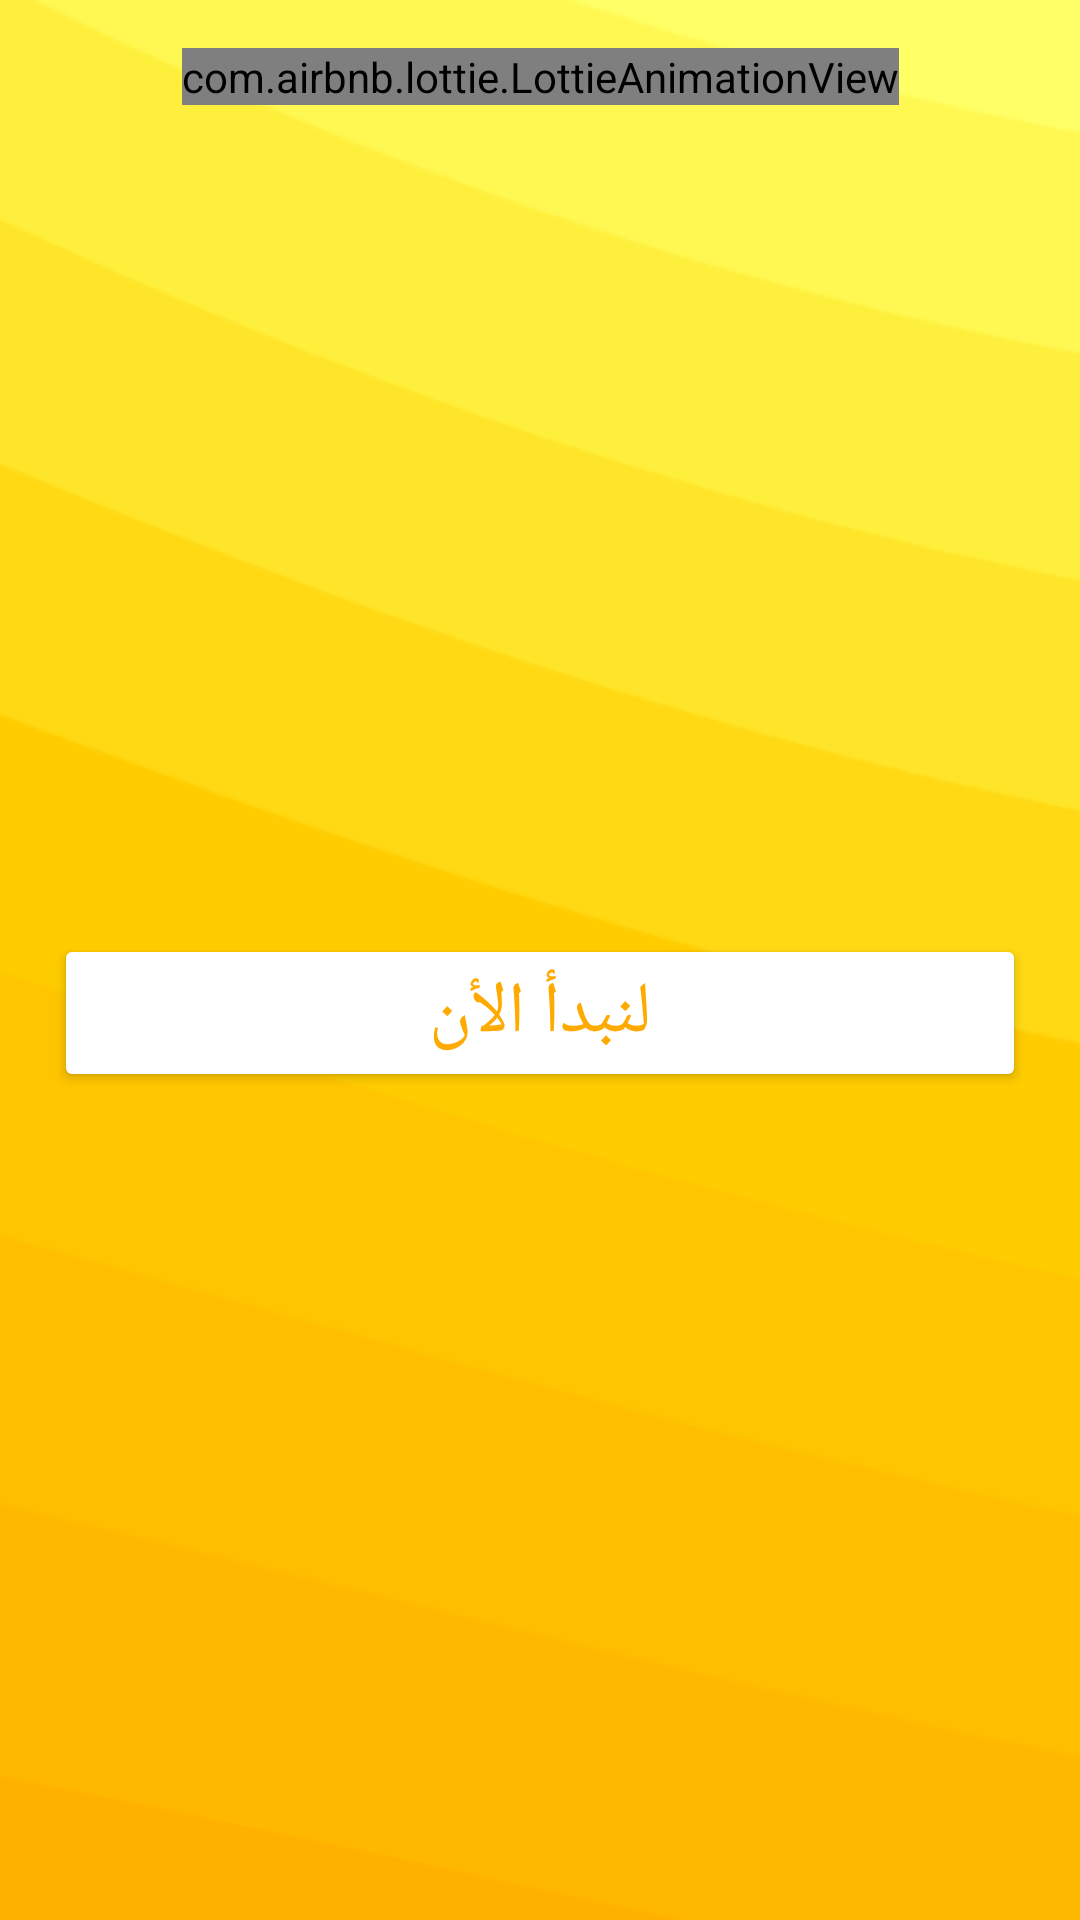

Layout XML and referenced resources for this Android screen:
<!-- AndroidManifest.xml: application theme Theme.Re7letElKalemat -->
<!-- res/layout/activity_first_game_ruls.xml -->
<?xml version="1.0" encoding="utf-8"?>
<androidx.constraintlayout.widget.ConstraintLayout xmlns:android="http://schemas.android.com/apk/res/android"
    xmlns:app="http://schemas.android.com/apk/res-auto"
    xmlns:tools="http://schemas.android.com/tools"
    android:id="@+id/main"
    android:layout_width="match_parent"
    android:layout_height="match_parent"
    android:background="@drawable/background"
    tools:context=".View.FirstGameRulesActivity">
    <com.airbnb.lottie.LottieAnimationView
        android:id="@+id/viewAnimator"
        android:layout_width="wrap_content"
        android:layout_height="0dp"
        android:layout_marginTop="16dp"
        app:layout_constraintEnd_toEndOf="parent"
        app:layout_constraintHorizontal_bias="0.5"
        app:layout_constraintStart_toStartOf="parent"
        app:layout_constraintTop_toTopOf="parent"
        app:lottie_rawRes="@raw/smiling_boy" />


    <Button
        android:id="@+id/start_now"
        style="@style/GeneralButton"
        android:layout_width="0dp"
        android:layout_height="wrap_content"
        android:text="@string/start_now"
        android:layout_margin="18dp"
        app:layout_constraintBottom_toBottomOf="parent"
        app:layout_constraintEnd_toEndOf="parent"
        app:layout_constraintStart_toStartOf="parent"
        app:layout_constraintTop_toBottomOf="@+id/viewAnimator" />



</androidx.constraintlayout.widget.ConstraintLayout>
<!-- resources referenced by this layout -->
<resources>
  <!-- drawable background: png bitmap (drawable, 17463 bytes) -->
  <string name="start_now">لنبدأ الأن</string>
  <style name="GeneralButton">
          <item name="android:textColor">@color/my_primary_color</item>
          <item name="android:backgroundTint">@color/white</item>
          <item name="android:textSize">24sp</item>
          <item name="android:fontFamily">@font/app</item>
      </style>
  <style name="Theme.Re7letElKalemat" parent="Base.Theme.Re7letElKalemat" />
  <color name="my_primary_color">#FFAA00</color>
  <color name="white">#FFFFFFFF</color>
  <style name="Base.Theme.Re7letElKalemat" parent="Theme.Material3.DayNight.NoActionBar">
          <item name="colorPrimary">@color/my_primary_color</item>
          <item name="colorPrimaryVariant">@color/my_primary_variant_color</item>
          <item name="colorOnPrimary">@color/my_on_primary_color</item>
          <item name="colorSecondary">@color/my_secondary_color</item>
          <item name="colorSecondaryVariant">@color/my_secondary_variant_color</item>
          <item name="colorOnSecondary">@color/my_on_secondary_color</item>
      </style>
  <color name="my_primary_variant_color">#FFCD4D</color>
  <color name="my_on_primary_color">#FFFFFFFF</color>
  <color name="my_secondary_color">#99FFFFFF</color>
  <color name="my_secondary_variant_color">#99E1E1E1</color>
  <color name="my_on_secondary_color">#1F1F1F</color>
</resources>
